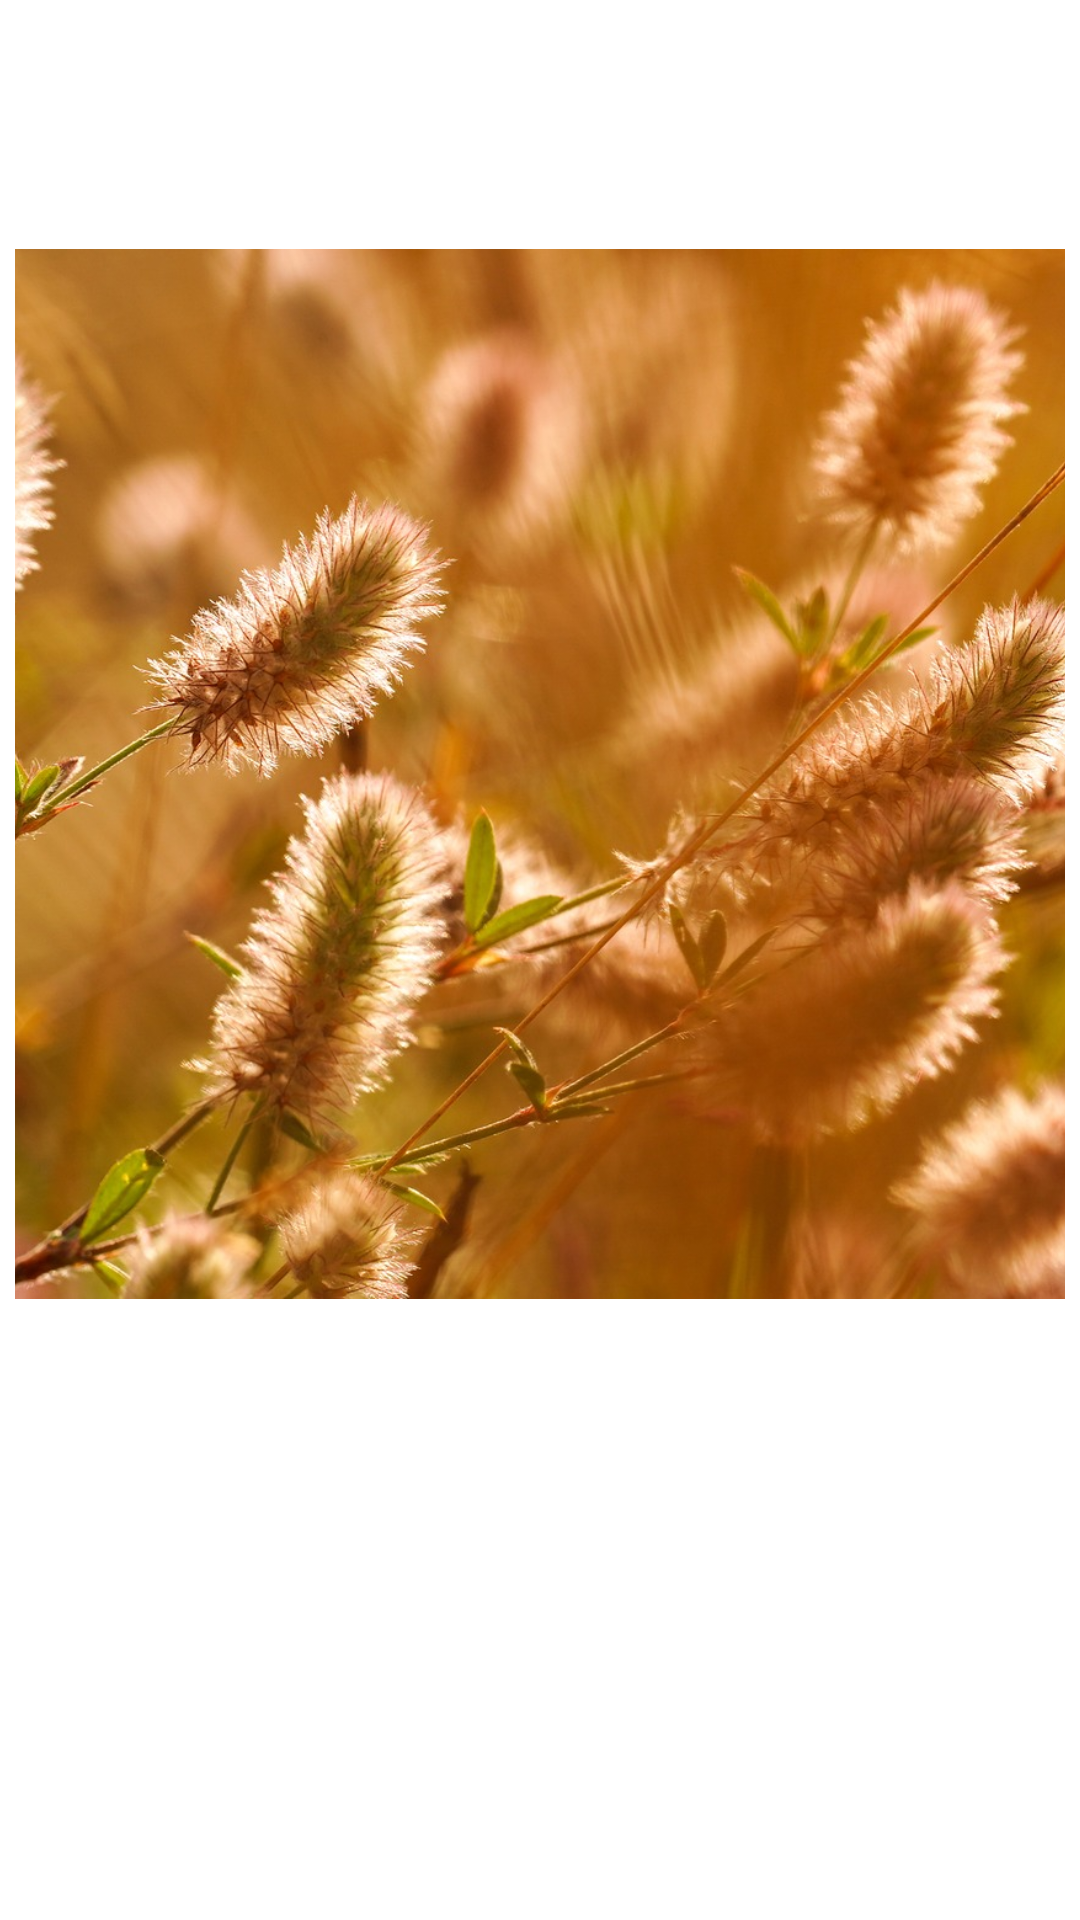

The Android layout XML behind this screen, and the referenced resources:
<!-- AndroidManifest.xml: application theme Theme.AllExerciseApp -->
<!-- res/layout/activity_framelayout.xml -->
<?xml version="1.0" encoding="utf-8"?>
<LinearLayout xmlns:android="http://schemas.android.com/apk/res/android"
    xmlns:app="http://schemas.android.com/apk/res-auto"
    xmlns:tools="http://schemas.android.com/tools"
    android:layout_width="match_parent"
    android:layout_height="match_parent"
    android:gravity="center"
    android:padding="5dp"
    tools:context=".Framelayout">

    <FrameLayout
        android:layout_width="wrap_content"
        android:layout_height="wrap_content">

        
        <ImageView
            android:id="@+id/image1"
            android:layout_width="match_parent"
            android:layout_height="match_parent"
            android:scaleType="centerCrop"

            android:src="@drawable/img1"/>

        
        <ImageView
            android:id="@+id/image2"
            android:layout_width="match_parent"
            android:layout_height="474dp"
            android:scaleType="centerCrop"
            android:src="@drawable/img2" />

        
        <ImageView
            android:id="@+id/image3"
            android:layout_width="wrap_content"
            android:layout_height="350dp"
            android:scaleType="centerCrop"
            android:src="@drawable/img3" />

    </FrameLayout>


</LinearLayout>
<!-- resources referenced by this layout -->
<resources>
  <!-- drawable img3: jpg bitmap (drawable, 245889 bytes) -->
  <style name="Theme.AllExerciseApp" parent="Theme.MaterialComponents.DayNight.DarkActionBar">
          
          <item name="colorPrimary">@color/purple_500</item>
          <item name="colorPrimaryVariant">@color/purple_700</item>
          <item name="colorOnPrimary">@color/white</item>
          
          <item name="colorSecondary">@color/teal_200</item>
          <item name="colorSecondaryVariant">@color/teal_700</item>
          <item name="colorOnSecondary">@color/black</item>
          
          <item name="android:statusBarColor">?attr/colorPrimaryVariant</item>
          
      </style>
  <color name="purple_500">#FF6200EE</color>
  <color name="purple_700">#FF3700B3</color>
  <color name="white">#FFFFFFFF</color>
  <color name="teal_200">#FF03DAC5</color>
  <color name="teal_700">#FF018786</color>
  <color name="black">#FF000000</color>
</resources>
